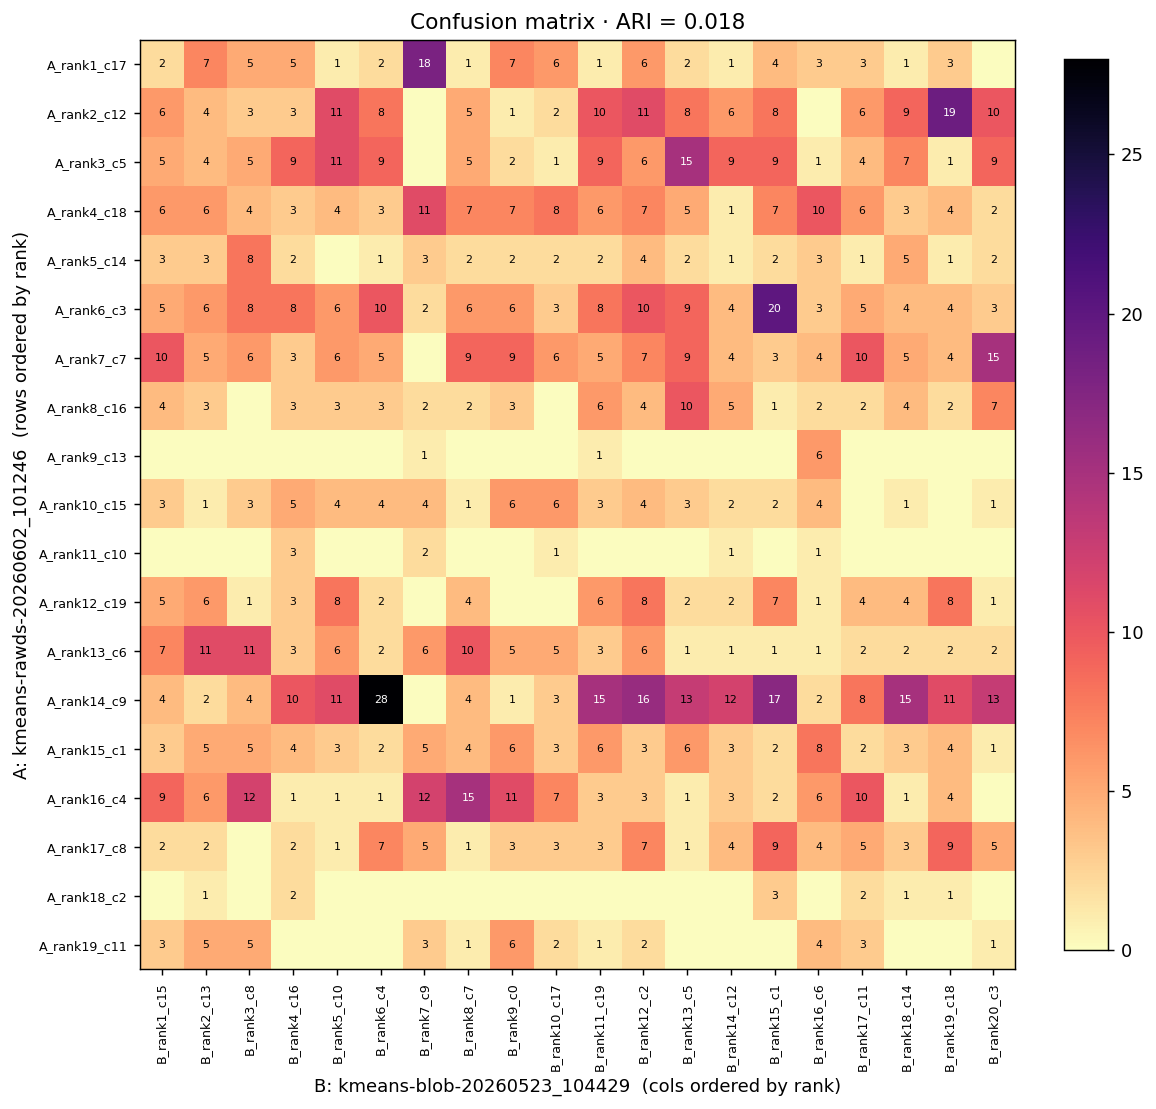

Data behind this chart, as committed beside it:
, B_rank1_c15, B_rank2_c13, B_rank3_c8, B_rank4_c16, B_rank5_c10, B_rank6_c4, B_rank7_c9, B_rank8_c7, B_rank9_c0, B_rank10_c17, B_rank11_c19, B_rank12_c2, B_rank13_c5, B_rank14_c12, B_rank15_c1, B_rank16_c6, B_rank17_c11, B_rank18_c14, B_rank19_c18, B_rank20_c3
A_rank1_c17, 2, 7, 5, 5, 1, 2, 18, 1, 7, 6, 1, 6, 2, 1, 4, 3, 3, 1, 3, 0
A_rank2_c12, 6, 4, 3, 3, 11, 8, 0, 5, 1, 2, 10, 11, 8, 6, 8, 0, 6, 9, 19, 10
A_rank3_c5, 5, 4, 5, 9, 11, 9, 0, 5, 2, 1, 9, 6, 15, 9, 9, 1, 4, 7, 1, 9
A_rank4_c18, 6, 6, 4, 3, 4, 3, 11, 7, 7, 8, 6, 7, 5, 1, 7, 10, 6, 3, 4, 2
A_rank5_c14, 3, 3, 8, 2, 0, 1, 3, 2, 2, 2, 2, 4, 2, 1, 2, 3, 1, 5, 1, 2
A_rank6_c3, 5, 6, 8, 8, 6, 10, 2, 6, 6, 3, 8, 10, 9, 4, 20, 3, 5, 4, 4, 3
A_rank7_c7, 10, 5, 6, 3, 6, 5, 0, 9, 9, 6, 5, 7, 9, 4, 3, 4, 10, 5, 4, 15
A_rank8_c16, 4, 3, 0, 3, 3, 3, 2, 2, 3, 0, 6, 4, 10, 5, 1, 2, 2, 4, 2, 7
A_rank9_c13, 0, 0, 0, 0, 0, 0, 1, 0, 0, 0, 1, 0, 0, 0, 0, 6, 0, 0, 0, 0
A_rank10_c15, 3, 1, 3, 5, 4, 4, 4, 1, 6, 6, 3, 4, 3, 2, 2, 4, 0, 1, 0, 1
A_rank11_c10, 0, 0, 0, 3, 0, 0, 2, 0, 0, 1, 0, 0, 0, 1, 0, 1, 0, 0, 0, 0
A_rank12_c19, 5, 6, 1, 3, 8, 2, 0, 4, 0, 0, 6, 8, 2, 2, 7, 1, 4, 4, 8, 1
A_rank13_c6, 7, 11, 11, 3, 6, 2, 6, 10, 5, 5, 3, 6, 1, 1, 1, 1, 2, 2, 2, 2
A_rank14_c9, 4, 2, 4, 10, 11, 28, 0, 4, 1, 3, 15, 16, 13, 12, 17, 2, 8, 15, 11, 13
A_rank15_c1, 3, 5, 5, 4, 3, 2, 5, 4, 6, 3, 6, 3, 6, 3, 2, 8, 2, 3, 4, 1
A_rank16_c4, 9, 6, 12, 1, 1, 1, 12, 15, 11, 7, 3, 3, 1, 3, 2, 6, 10, 1, 4, 0
A_rank17_c8, 2, 2, 0, 2, 1, 7, 5, 1, 3, 3, 3, 7, 1, 4, 9, 4, 5, 3, 9, 5
A_rank18_c2, 0, 1, 0, 2, 0, 0, 0, 0, 0, 0, 0, 0, 0, 0, 3, 0, 2, 1, 1, 0
A_rank19_c11, 3, 5, 5, 0, 0, 0, 3, 1, 6, 2, 1, 2, 0, 0, 0, 4, 3, 0, 0, 1
